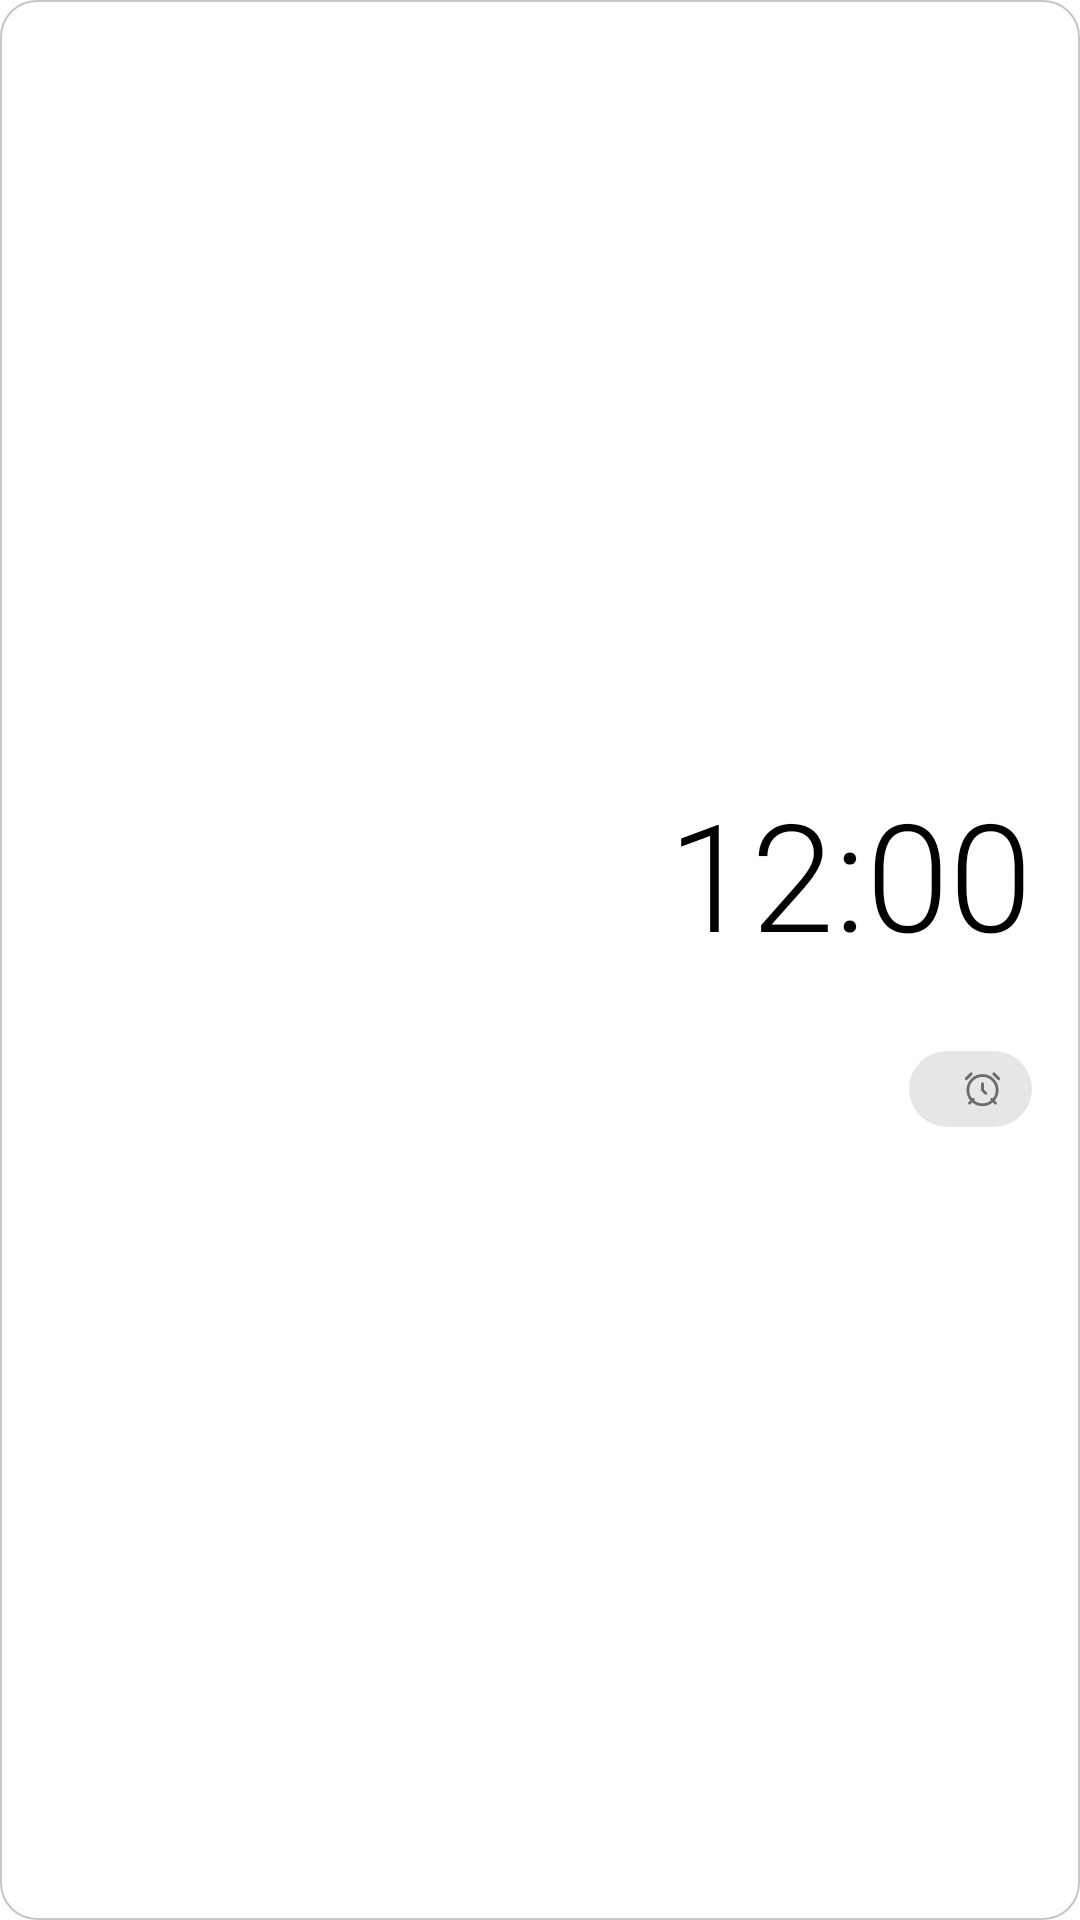

Here is an Android app screen rendered from its layout file. Give the layout XML and the strings, colors and styles it references.
<!-- AndroidManifest.xml: application theme AppTheme -->
<!-- res/layout/wl_classic_rtl.xml -->
<?xml version="1.0" encoding="utf-8"?>
<FrameLayout xmlns:android="http://schemas.android.com/apk/res/android"
    android:id="@+id/wRoot"
    android:layout_width="match_parent"
    android:layout_height="match_parent"
    android:layoutDirection="rtl">
    <ImageView
        android:id="@+id/wBg"
        android:layout_width="match_parent"
        android:layout_height="match_parent"
        android:importantForAccessibility="no"
        android:scaleType="fitXY"
        android:src="@drawable/wb_adaptive_1" />
    <ImageView
        android:id="@+id/wBorder"
        android:layout_width="match_parent"
        android:layout_height="match_parent"
        android:importantForAccessibility="no"
        android:scaleType="fitXY"
        android:src="@drawable/wb_bd_adaptive_2"
        android:visibility="gone" />
<LinearLayout android:layout_width="match_parent" android:layout_height="match_parent" android:orientation="vertical" android:gravity="center_vertical" android:padding="16dp">
<TextClock android:id="@+id/wP1" android:layout_width="wrap_content" android:layout_height="wrap_content" android:fontFamily="sans-serif-light" android:includeFontPadding="false" android:textColor="@color/text_primary" android:textSize="50sp" android:format12Hour="h:mm" android:format24Hour="HH:mm"  />
<TextView android:id="@+id/wA1" android:layout_width="wrap_content" android:layout_height="wrap_content" android:layout_marginTop="1dp" android:fontFamily="sans-serif" android:includeFontPadding="false" android:singleLine="true" android:textColor="@color/accent" android:textSize="14sp" android:textStyle="bold" />
<FrameLayout android:layout_width="match_parent" android:layout_height="10dp" />
<LinearLayout android:layout_width="wrap_content" android:layout_height="wrap_content" android:orientation="horizontal" android:gravity="center_vertical" android:background="@drawable/wb_chip" android:paddingStart="10dp" android:paddingTop="5dp" android:paddingEnd="12dp" android:paddingBottom="5dp">
<ImageView android:id="@+id/wIcon" android:layout_width="13dp" android:layout_height="13dp" android:importantForAccessibility="no" android:src="@drawable/ic_alarm" android:tint="@color/text_secondary" />
<TextView android:id="@+id/wS2" android:layout_width="wrap_content" android:layout_height="wrap_content" android:layout_marginStart="6dp" android:fontFamily="sans-serif" android:includeFontPadding="false" android:singleLine="true" android:textColor="@color/text_secondary" android:textSize="13sp" />
</LinearLayout>
</LinearLayout>
</FrameLayout>
<!-- resources referenced by this layout -->
<resources>
  <color name="accent">#FF9500</color>
  <color name="text_primary">#000000</color>
  <color name="text_secondary">#6C6C70</color>
  <!-- drawable wb_adaptive_1 (drawable) -->
  <?xml version="1.0" encoding="utf-8"?>
  <shape xmlns:android="http://schemas.android.com/apk/res/android" android:shape="rectangle">
      <solid android:color="@color/surface" />
      <stroke android:width="0.5dp" android:color="@color/stroke" />
      <corners android:radius="12dp" />
  </shape>
  <!-- drawable wb_bd_adaptive_2 (drawable) -->
  <?xml version="1.0" encoding="utf-8"?>
  <shape xmlns:android="http://schemas.android.com/apk/res/android" android:shape="rectangle">
      <solid android:color="#00000000" />
      <stroke android:width="1.2dp" android:color="@color/text_hint" />
      <corners android:radius="22dp" />
  </shape>
  <!-- drawable wb_chip (drawable) -->
  <?xml version="1.0" encoding="utf-8"?>
  <shape xmlns:android="http://schemas.android.com/apk/res/android" android:shape="rectangle">
      <solid android:color="#33808080" />
      <corners android:radius="100dp" />
  </shape>
  <color name="surface">#FFFFFF</color>
  <color name="stroke">#C6C6C8</color>
  <color name="text_hint">#AEAEB2</color>
  <color name="accent_text">#E08600</color>
  <color name="accent_soft">#FFF1DC</color>
  <color name="brand_start">#FF9500</color>
  <color name="brand_mid">#FF9500</color>
  <color name="brand_end">#FF9500</color>
  <color name="bg">#FFFFFF</color>
  <color name="bg_group">#F2F2F7</color>
  <color name="glass_surface">#B3FFFFFF</color>
  <color name="surface_high">#E5E5EA</color>
  <color name="glass_field">#99FFFFFF</color>
  <color name="stroke_soft">#E5E5EA</color>
  <color name="glass_neutral">#2E767680</color>
  <style name="AppDialog" parent="Theme.AppCompat.DayNight.Dialog.Alert">
          <item name="colorAccent">?attr/cAccentText</item>
          <item name="android:windowBackground">@drawable/bg_dialog</item>
          <item name="android:textColorPrimary">?attr/cTextPrimary</item>
          <item name="android:textColorSecondary">?attr/cTextSecondary</item>
          <item name="android:backgroundDimAmount">0.4</item>
          <item name="android:windowAnimationStyle">@style/DialogAnim</item>
          <item name="windowMinWidthMinor">92%</item>
          <item name="windowMinWidthMajor">60%</item>
          <item name="android:windowElevation">0dp</item>
      </style>
  <style name="ActivityAnim" parent="@android:style/Animation.Activity">
          <item name="android:activityOpenEnterAnimation">@anim/act_open_enter</item>
          <item name="android:activityOpenExitAnimation">@anim/act_open_exit</item>
          <item name="android:activityCloseEnterAnimation">@anim/act_close_enter</item>
          <item name="android:activityCloseExitAnimation">@anim/act_close_exit</item>
      </style>
  <style name="IosSeekBar" parent="Widget.AppCompat.SeekBar">
          <item name="android:progressDrawable">@drawable/seek_track</item>
          <item name="android:thumb">@drawable/seek_thumb</item>
          <item name="android:splitTrack">false</item>
          <item name="android:minHeight">4dp</item>
          <item name="android:maxHeight">4dp</item>
          <item name="android:paddingStart">14dp</item>
          <item name="android:paddingEnd">14dp</item>
      </style>
  <style name="DialogAnim" parent="@android:style/Animation.Dialog">
          <item name="android:windowEnterAnimation">@anim/dlg_in</item>
          <item name="android:windowExitAnimation">@anim/dlg_out</item>
      </style>
</resources>
